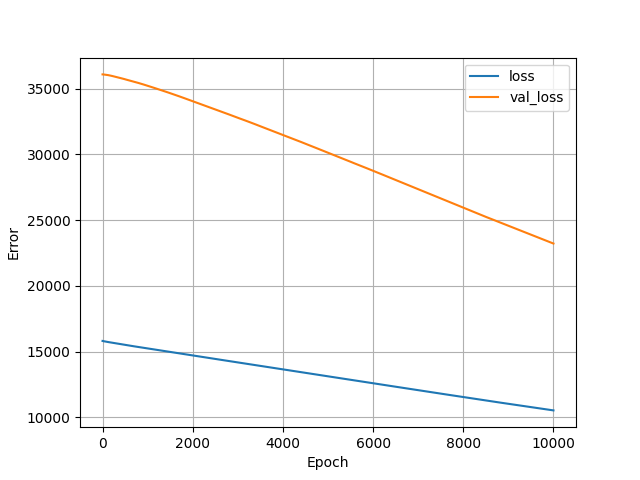

The table this chart was drawn from, first rows:
, loss, val_loss, epoch
0, 15806, 36076, 0
1, 15805, 36076, 1
2, 15804, 36076, 2
3, 15803, 36076, 3
4, 15802, 36076, 4
5, 15801, 36076, 5
6, 15800, 36076, 6
7, 15799, 36076, 7
8, 15798, 36075, 8
9, 15798, 36075, 9
10, 15797, 36075, 10
11, 15796, 36075, 11
12, 15795, 36075, 12
13, 15794, 36075, 13
14, 15794, 36074, 14
15, 15793, 36074, 15
16, 15792, 36073, 16
17, 15792, 36073, 17
18, 15791, 36072, 18
19, 15790, 36072, 19
20, 15789, 36071, 20
21, 15789, 36071, 21
22, 15788, 36070, 22
23, 15787, 36070, 23
24, 15787, 36069, 24
25, 15786, 36069, 25
26, 15785, 36069, 26
27, 15784, 36068, 27
28, 15784, 36068, 28
29, 15783, 36067, 29
30, 15782, 36067, 30
31, 15782, 36066, 31
32, 15781, 36066, 32
33, 15780, 36066, 33
34, 15779, 36065, 34
35, 15779, 36065, 35
36, 15778, 36065, 36
37, 15777, 36065, 37
38, 15776, 36065, 38
39, 15776, 36064, 39
40, 15775, 36064, 40
41, 15774, 36064, 41
42, 15773, 36064, 42
43, 15773, 36063, 43
44, 15772, 36063, 44
45, 15772, 36062, 45
46, 15771, 36062, 46
47, 15770, 36061, 47
48, 15769, 36061, 48
49, 15769, 36061, 49
50, 15768, 36060, 50
51, 15767, 36060, 51
52, 15767, 36059, 52
53, 15766, 36059, 53
54, 15765, 36059, 54
55, 15765, 36058, 55
56, 15764, 36058, 56
57, 15763, 36058, 57
58, 15763, 36057, 58
59, 15762, 36057, 59
... 9,940 more rows
